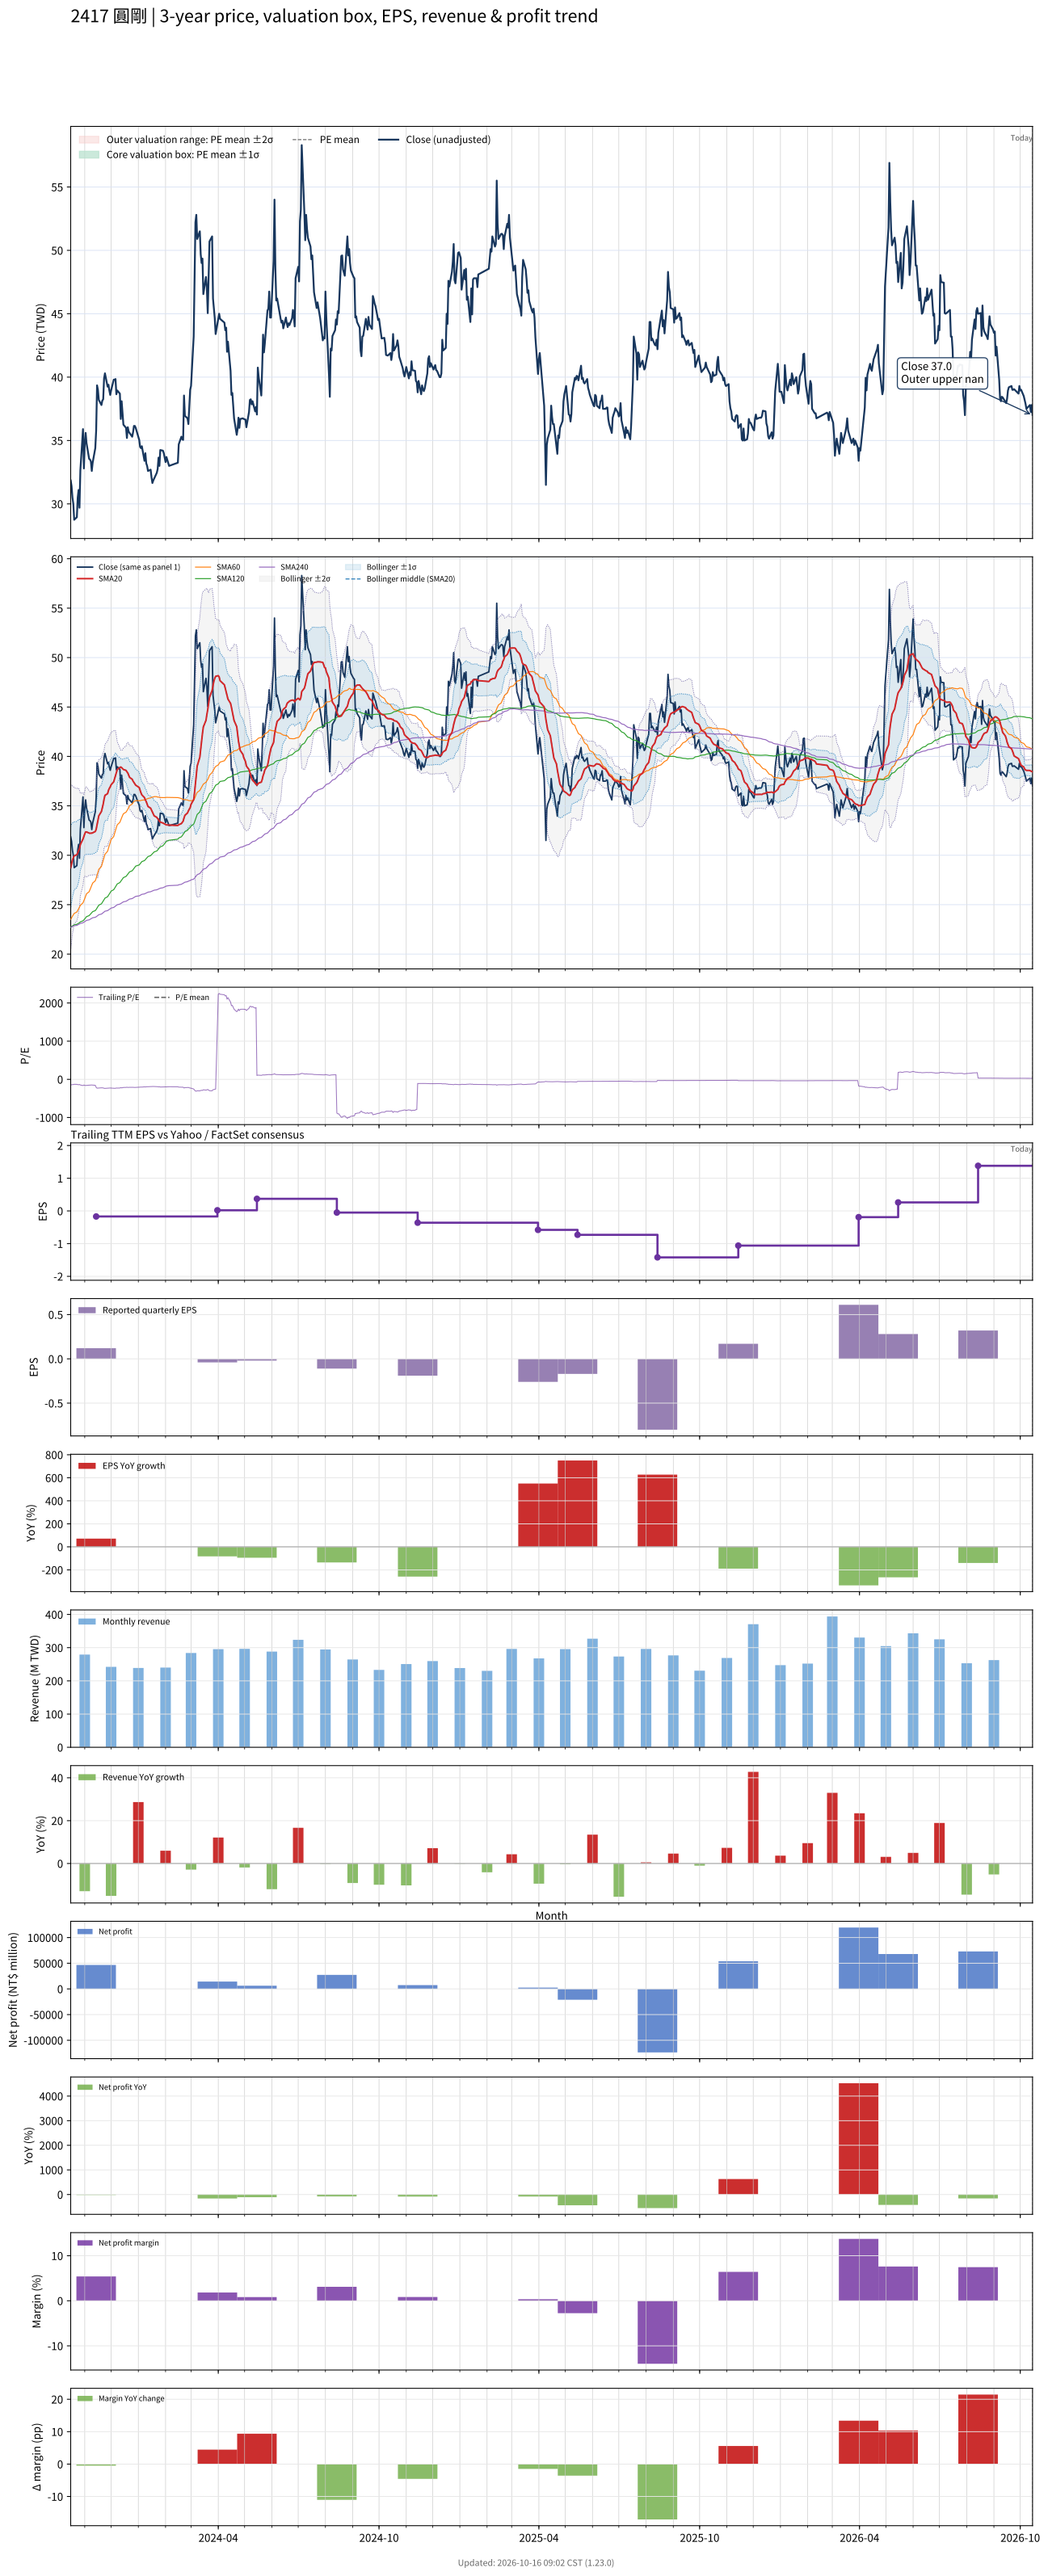

The data file committed next to this chart (first rows):
# chart-version: skill-stock-dynamic-val…
date, close, available_date, period_end, eps, ttm_eps, pe, pe_mean, pe_std, price_m2, price_m1, price_mean, price_p1, price_p2, forward_eps, forward_pe, forward_pe_mean, forward_pe_std, forward_price_m2, forward_price_m1, forward_price_mean, forward_price_p1, forward_price_p2, sma20
2023-10-16, 31.85, 2023-08-14, 2023-06-30, 0.31, -0.22, -144.8, , , , , , , , , , , , , , , , , 28.73
2023-10-17, 31.4, 2023-08-14, 2023-06-30, 0.31, -0.22, -142.7, , , , , , , , , , , , , , , , , 29.14
2023-10-18, 30.5, 2023-08-14, 2023-06-30, 0.31, -0.22, -138.6, , , , , , , , , , , , , , , , , 29.52
2023-10-19, 30, 2023-08-14, 2023-06-30, 0.31, -0.22, -136.4, , , , , , , , , , , , , , , , , 29.75
2023-10-20, 28.75, 2023-08-14, 2023-06-30, 0.31, -0.22, -130.7, , , , , , , , , , , , , , , , , 29.93
2023-10-23, 28.95, 2023-08-14, 2023-06-30, 0.31, -0.22, -131.6, , , , , , , , , , , , , , , , , 30.06
2023-10-24, 30.5, 2023-08-14, 2023-06-30, 0.31, -0.22, -138.6, , , , , , , , , , , , , , , , , 30.24
2023-10-25, 31.1, 2023-08-14, 2023-06-30, 0.31, -0.22, -141.4, , , , , , , , , , , , , , , , , 30.46
2023-10-26, 29.7, 2023-08-14, 2023-06-30, 0.31, -0.22, -135, , , , , , , , , , , , , , , , , 30.68
2023-10-27, 32.65, 2023-08-14, 2023-06-30, 0.31, -0.22, -148.4, , , , , , , , , , , , , , , , , 31.08
2023-10-30, 35.9, 2023-08-14, 2023-06-30, 0.31, -0.22, -163.2, , , , , , , , , , , , , , , , , 31.64
2023-10-31, 32.8, 2023-08-14, 2023-06-30, 0.31, -0.22, -149.1, , , , , , , , , , , , , , , , , 31.92
2023-11-01, 34.75, 2023-08-14, 2023-06-30, 0.31, -0.22, -158, , , , , , , , , , , , , , , , , 32.16
2023-11-02, 35.6, 2023-08-14, 2023-06-30, 0.31, -0.22, -161.8, , , , , , , , , , , , , , , , , 32.36
2023-11-03, 34.8, 2023-08-14, 2023-06-30, 0.31, -0.22, -158.2, , , , , , , , , , , , , , , , , 32.36
2023-11-06, 33.55, 2023-08-14, 2023-06-30, 0.31, -0.22, -152.5, , , , , , , , , , , , , , , , , 32.24
2023-11-07, 33.5, 2023-08-14, 2023-06-30, 0.31, -0.22, -152.3, , , , , , , , , , , , , , , , , 32.21
2023-11-08, 33.35, 2023-08-14, 2023-06-30, 0.31, -0.22, -151.6, , , , , , , , , , , , , , , , , 32.25
2023-11-09, 32.6, 2023-08-14, 2023-06-30, 0.31, -0.22, -148.2, , , , , , , , , , , , , , , , , 32.23
2023-11-10, 33.25, 2023-08-14, 2023-06-30, 0.31, -0.22, -151.1, , , , , , , , , , , , , , , , , 32.27
2023-11-13, 34.4, 2023-08-14, 2023-06-30, 0.31, -0.22, -156.4, , , , , , , , , , , , , , , , , 32.4
2023-11-14, 35.8, 2023-11-14, 2023-09-30, 0.12, -0.17, -210.6, , , , , , , , , , , , , , , , , 32.62
2023-11-15, 39.35, 2023-11-14, 2023-09-30, 0.12, -0.17, -231.5, , , , , , , , , , , , , , , , , 33.06
2023-11-16, 39, 2023-11-14, 2023-09-30, 0.12, -0.17, -229.4, , , , , , , , , , , , , , , , , 33.52
2023-11-17, 38.2, 2023-11-14, 2023-09-30, 0.12, -0.17, -224.7, , , , , , , , , , , , , , , , , 33.99
2023-11-20, 37.8, 2023-11-14, 2023-09-30, 0.12, -0.17, -222.4, , , , , , , , , , , , , , , , , 34.43
2023-11-21, 38.15, 2023-11-14, 2023-09-30, 0.12, -0.17, -224.4, , , , , , , , , , , , , , , , , 34.81
2023-11-22, 38.25, 2023-11-14, 2023-09-30, 0.12, -0.17, -225, , , , , , , , , , , , , , , , , 35.17
2023-11-23, 39.9, 2023-11-14, 2023-09-30, 0.12, -0.17, -234.7, , , , , , , , , , , , , , , , , 35.68
2023-11-24, 40.3, 2023-11-14, 2023-09-30, 0.12, -0.17, -237.1, , , , , , , , , , , , , , , , , 36.06
2023-11-27, 39.25, 2023-11-14, 2023-09-30, 0.12, -0.17, -230.9, , , , , , , , , , , , , , , , , 36.23
2023-11-28, 39.4, 2023-11-14, 2023-09-30, 0.12, -0.17, -231.8, , , , , , , , , , , , , , , , , 36.56
2023-11-29, 38.95, 2023-11-14, 2023-09-30, 0.12, -0.17, -229.1, , , , , , , , , , , , , , , , , 36.77
2023-11-30, 38.6, 2023-11-14, 2023-09-30, 0.12, -0.17, -227.1, , , , , , , , , , , , , , , , , 36.92
2023-12-01, 38.95, 2023-11-14, 2023-09-30, 0.12, -0.17, -229.1, , , , , , , , , , , , , , , , , 37.13
2023-12-04, 39.8, 2023-11-14, 2023-09-30, 0.12, -0.17, -234.1, , , , , , , , , , , , , , , , , 37.44
2023-12-05, 39.8, 2023-11-14, 2023-09-30, 0.12, -0.17, -234.1, , , , , , , , , , , , , , , , , 37.76
2023-12-06, 39.85, 2023-11-14, 2023-09-30, 0.12, -0.17, -234.4, , , , , , , , , , , , , , , , , 38.08
2023-12-07, 38.65, 2023-11-14, 2023-09-30, 0.12, -0.17, -227.4, , , , , , , , , , , , , , , , , 38.38
2023-12-08, 38.95, 2023-11-14, 2023-09-30, 0.12, -0.17, -229.1, , , , , , , , , , , , , , , , , 38.67
2023-12-11, 38.7, 2023-11-14, 2023-09-30, 0.12, -0.17, -227.6, , , , , , , , , , , , , , , , , 38.88
2023-12-12, 36.7, 2023-11-14, 2023-09-30, 0.12, -0.17, -215.9, , , , , , , , , , , , , , , , , 38.93
2023-12-13, 38.1, 2023-11-14, 2023-09-30, 0.12, -0.17, -224.1, , , , , , , , , , , , , , , , , 38.87
2023-12-14, 37.2, 2023-11-14, 2023-09-30, 0.12, -0.17, -218.8, , , , , , , , , , , , , , , , , 38.77
2023-12-15, 36.25, 2023-11-14, 2023-09-30, 0.12, -0.17, -213.2, , , , , , , , , , , , , , , , , 38.68
2023-12-18, 36, 2023-11-14, 2023-09-30, 0.12, -0.17, -211.8, , , , , , , , , , , , , , , , , 38.59
2023-12-19, 35.2, 2023-11-14, 2023-09-30, 0.12, -0.17, -207.1, , , , , , , , , , , , , , , , , 38.44
2023-12-20, 36.05, 2023-11-14, 2023-09-30, 0.12, -0.17, -212.1, , , , , , , , , , , , , , , , , 38.33
2023-12-21, 35.7, 2023-11-14, 2023-09-30, 0.12, -0.17, -210, , , , , , , , , , , , , , , , , 38.12
2023-12-22, 35.6, 2023-11-14, 2023-09-30, 0.12, -0.17, -209.4, , , , , , , , , , , , , , , , , 37.88
2023-12-25, 35.3, 2023-11-14, 2023-09-30, 0.12, -0.17, -207.6, , , , , , , , , , , , , , , , , 37.69
2023-12-26, 35.65, 2023-11-14, 2023-09-30, 0.12, -0.17, -209.7, , , , , , , , , , , , , , , , , 37.5
2023-12-27, 36.15, 2023-11-14, 2023-09-30, 0.12, -0.17, -212.6, , , , , , , , , , , , , , , , , 37.36
2023-12-28, 36.15, 2023-11-14, 2023-09-30, 0.12, -0.17, -212.6, , , , , , , , , , , , , , , , , 37.24
2023-12-29, 36, 2023-11-14, 2023-09-30, 0.12, -0.17, -211.8, , , , , , , , , , , , , , , , , 37.09
2024-01-02, 35.05, 2023-11-14, 2023-09-30, 0.12, -0.17, -206.2, , , , , , , , , , , , , , , , , 36.85
2024-01-03, 34.5, 2023-11-14, 2023-09-30, 0.12, -0.17, -202.9, , , , , , , , , , , , , , , , , 36.59
2024-01-04, 34.4, 2023-11-14, 2023-09-30, 0.12, -0.17, -202.4, , , , , , , , , , , , , , , , , 36.31
2024-01-05, 34.55, 2023-11-14, 2023-09-30, 0.12, -0.17, -203.2, , , , , , , , , , , , , , , , , 36.11
... 670 more rows
